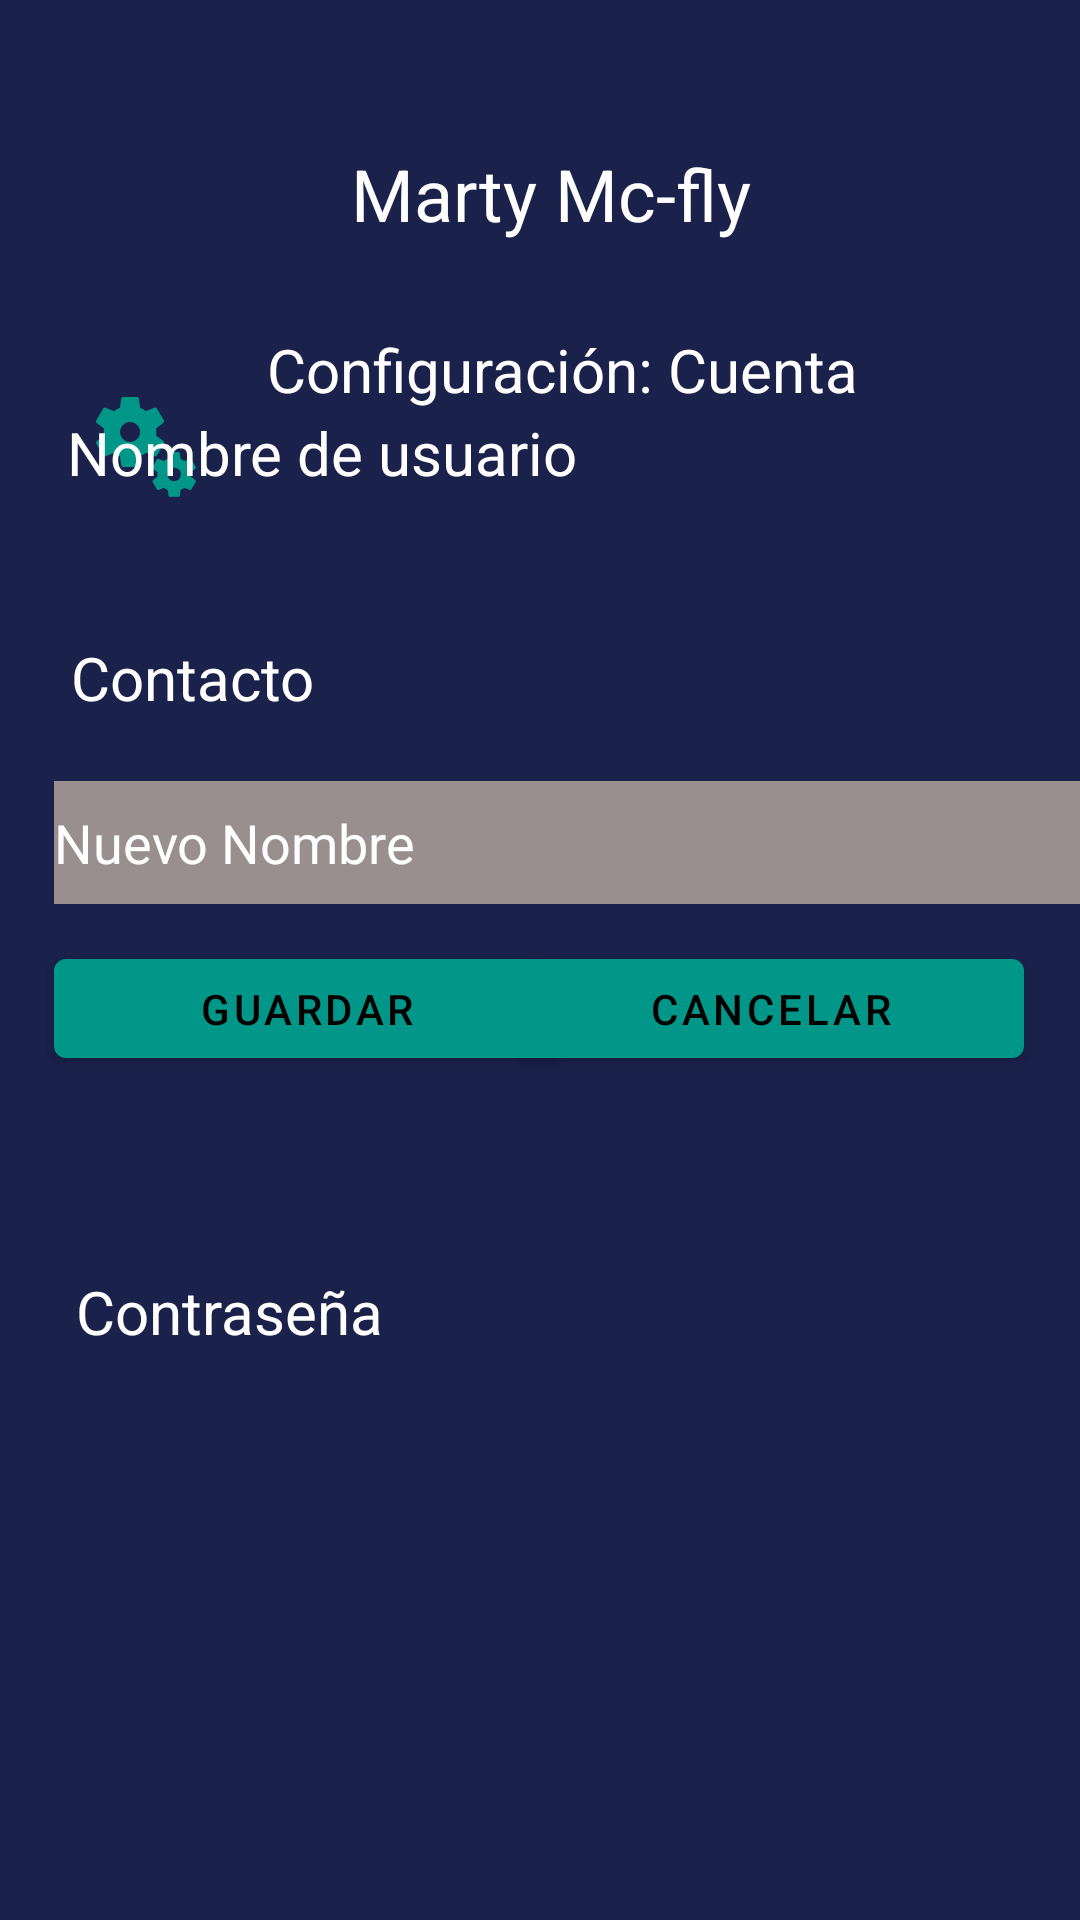

Layout XML and referenced resources for this Android screen:
<!-- AndroidManifest.xml: application theme Theme.TodoCiisa -->
<!-- res/layout/configuracion_cuenta_contacto.xml -->
<?xml version="1.0" encoding="utf-8"?>
<androidx.constraintlayout.widget.ConstraintLayout xmlns:android="http://schemas.android.com/apk/res/android"
    xmlns:app="http://schemas.android.com/apk/res-auto"
    xmlns:tools="http://schemas.android.com/tools"
    android:layout_width="match_parent"
    android:layout_height="match_parent"
    android:background="@color/background"
    tools:context=".Login">

    <Button
        android:id="@+id/button7"
        android:layout_width="169dp"
        android:layout_height="45dp"
        android:text="Guardar"
        android:textColor="#000000"
        app:backgroundTint="#009688"
        app:layout_constraintBottom_toTopOf="@+id/guideline9"
        app:layout_constraintEnd_toStartOf="@+id/guideline7"
        app:layout_constraintHorizontal_bias="0.0"
        app:layout_constraintStart_toStartOf="@+id/guideline2"
        app:layout_constraintTop_toTopOf="@+id/guideline11"
        app:layout_constraintVertical_bias="0.4" />

    <Button
        android:id="@+id/button8"
        android:layout_width="169dp"
        android:layout_height="45dp"
        android:text="Cancelar"
        android:textColor="#000000"
        app:backgroundTint="#009688"
        app:layout_constraintBottom_toTopOf="@+id/guideline9"
        app:layout_constraintEnd_toStartOf="@+id/guideline7"
        app:layout_constraintHorizontal_bias="0.995"
        app:layout_constraintStart_toStartOf="@+id/guideline2"
        app:layout_constraintTop_toTopOf="@+id/guideline11"
        app:layout_constraintVertical_bias="0.4" />

    <EditText
        android:id="@+id/editTextTextPersonName7"
        android:layout_width="369dp"
        android:layout_height="41dp"
        android:background="#998F8F"
        android:ems="10"
        android:inputType="textPersonName"
        android:text="Nuevo Nombre"
        android:textColor="#FFFFFF"
        app:layout_constraintBottom_toTopOf="@+id/guideline9"
        app:layout_constraintEnd_toStartOf="@+id/guideline7"
        app:layout_constraintHorizontal_bias="0.0"
        app:layout_constraintStart_toStartOf="@+id/guideline2"
        app:layout_constraintTop_toTopOf="@+id/guideline11"
        app:layout_constraintVertical_bias="0.269" />

    <ImageButton
        android:id="@+id/imageButton25"
        android:layout_width="wrap_content"
        android:layout_height="wrap_content"
        android:layout_marginTop="32dp"
        android:background="#00FFFFFF"
        app:layout_constraintBottom_toTopOf="@+id/guideline18"
        app:layout_constraintEnd_toStartOf="@+id/guideline10"
        app:layout_constraintHorizontal_bias="0.529"
        app:layout_constraintStart_toStartOf="@+id/guideline2"
        app:layout_constraintTop_toTopOf="@+id/guideline12"
        app:srcCompat="@drawable/configverde" />

    <androidx.constraintlayout.widget.Guideline
        android:id="@+id/guideline2"
        android:layout_width="wrap_content"
        android:layout_height="wrap_content"
        android:orientation="vertical"
        app:layout_constraintGuide_percent="0.05" />

    <androidx.constraintlayout.widget.Guideline
        android:id="@+id/guideline7"
        android:layout_width="wrap_content"
        android:layout_height="wrap_content"
        android:orientation="vertical"
        app:layout_constraintGuide_percent="0.95" />

    <androidx.constraintlayout.widget.Guideline
        android:id="@+id/guideline8"
        android:layout_width="wrap_content"
        android:layout_height="wrap_content"
        android:orientation="horizontal"
        app:layout_constraintGuide_percent="0.05" />

    <androidx.constraintlayout.widget.Guideline
        android:id="@+id/guideline9"
        android:layout_width="wrap_content"
        android:layout_height="wrap_content"
        android:orientation="horizontal"
        app:layout_constraintGuide_percent="0.95" />

    <androidx.constraintlayout.widget.Guideline
        android:id="@+id/guideline11"
        android:layout_width="wrap_content"
        android:layout_height="wrap_content"
        android:orientation="horizontal"
        app:layout_constraintGuide_percent="0.23" />

    <androidx.constraintlayout.widget.Guideline
        android:id="@+id/guideline10"
        android:layout_width="wrap_content"
        android:layout_height="wrap_content"
        android:orientation="vertical"
        app:layout_constraintGuide_begin="78dp" />

    <androidx.constraintlayout.widget.Guideline
        android:id="@+id/guideline12"
        android:layout_width="wrap_content"
        android:layout_height="wrap_content"
        android:orientation="horizontal"
        app:layout_constraintGuide_begin="97dp" />

    <androidx.constraintlayout.widget.Guideline
        android:id="@+id/guideline13"
        android:layout_width="wrap_content"
        android:layout_height="wrap_content"
        android:orientation="horizontal"
        app:layout_constraintGuide_end="458dp" />

    <TextView
        android:id="@+id/textView4"
        android:layout_width="wrap_content"
        android:layout_height="wrap_content"
        android:text="Configuración: Cuenta"
        android:textColor="#FFFFFF"
        android:textSize="20sp"
        app:layout_constraintBottom_toTopOf="@+id/guideline13"
        app:layout_constraintEnd_toStartOf="@+id/guideline7"
        app:layout_constraintHorizontal_bias="0.558"
        app:layout_constraintStart_toStartOf="@+id/guideline2"
        app:layout_constraintTop_toTopOf="@+id/guideline12"
        app:layout_constraintVertical_bias="0.22000003" />

    <TextView
        android:id="@+id/textView10"
        android:layout_width="wrap_content"
        android:layout_height="wrap_content"
        android:text="Nombre de usuario"
        android:textColor="#FFFFFF"
        android:textSize="20sp"
        app:layout_constraintBottom_toTopOf="@+id/guideline13"
        app:layout_constraintEnd_toStartOf="@+id/guideline7"
        app:layout_constraintHorizontal_bias="0.029"
        app:layout_constraintStart_toStartOf="@+id/guideline2"
        app:layout_constraintTop_toTopOf="@+id/guideline12"
        app:layout_constraintVertical_bias="0.693" />

    <TextView
        android:id="@+id/textView11"
        android:layout_width="wrap_content"
        android:layout_height="wrap_content"
        android:text="Contacto"
        android:textColor="#FFFFFF"
        android:textSize="20sp"
        app:layout_constraintBottom_toTopOf="@+id/guideline9"
        app:layout_constraintEnd_toStartOf="@+id/guideline7"
        app:layout_constraintHorizontal_bias="0.024"
        app:layout_constraintStart_toStartOf="@+id/guideline2"
        app:layout_constraintTop_toTopOf="@+id/guideline11"
        app:layout_constraintVertical_bias="0.15" />

    <TextView
        android:id="@+id/textView12"
        android:layout_width="wrap_content"
        android:layout_height="wrap_content"
        android:layout_marginTop="184dp"
        android:text="Contraseña"
        android:textColor="#FFFFFF"
        android:textSize="20sp"
        app:layout_constraintBottom_toTopOf="@+id/guideline9"
        app:layout_constraintEnd_toStartOf="@+id/guideline7"
        app:layout_constraintHorizontal_bias="0.033"
        app:layout_constraintStart_toStartOf="@+id/guideline2"
        app:layout_constraintTop_toTopOf="@+id/guideline12"
        app:layout_constraintVertical_bias="0.475" />

    <androidx.constraintlayout.widget.Guideline
        android:id="@+id/guideline15"
        android:layout_width="wrap_content"
        android:layout_height="wrap_content"
        android:orientation="vertical"
        app:layout_constraintGuide_begin="273dp" />

    <androidx.constraintlayout.widget.Guideline
        android:id="@+id/guideline17"
        android:layout_width="wrap_content"
        android:layout_height="wrap_content"
        android:orientation="vertical"
        app:layout_constraintGuide_begin="114dp" />

    <TextView
        android:id="@+id/textView8"
        android:layout_width="wrap_content"
        android:layout_height="wrap_content"
        android:text="Marty Mc-fly"
        android:textColor="#FFFFFF"
        android:textSize="24sp"
        app:layout_constraintBottom_toTopOf="@+id/guideline12"
        app:layout_constraintEnd_toStartOf="@+id/guideline15"
        app:layout_constraintHorizontal_bias="0.115"
        app:layout_constraintStart_toStartOf="@+id/guideline17"
        app:layout_constraintTop_toTopOf="@+id/guideline8" />

    <ImageButton
        android:id="@+id/imageButton2"
        android:layout_width="46dp"
        android:layout_height="44dp"
        android:background="#00FFFFFF"
        app:layout_constraintBottom_toTopOf="@+id/guideline12"
        app:layout_constraintEnd_toStartOf="@+id/guideline10"
        app:layout_constraintStart_toStartOf="@+id/guideline2"
        app:layout_constraintTop_toTopOf="@+id/guideline8"
        app:srcCompat="@drawable/menublanco" />

</androidx.constraintlayout.widget.ConstraintLayout>
<!-- resources referenced by this layout -->
<resources>
  <color name="background">#1a214a</color>
  <!-- drawable configverde: vector/xml drawable (drawable, 2144 chars, omitted) -->
  <style name="Theme.TodoCiisa" parent="Theme.MaterialComponents.DayNight.DarkActionBar">
          
          <item name="colorPrimary">@color/purple_500</item>
          <item name="colorPrimaryVariant">@color/purple_700</item>
          <item name="colorOnPrimary">@color/white</item>
          
          <item name="colorSecondary">@color/teal_200</item>
          <item name="colorSecondaryVariant">@color/teal_700</item>
          <item name="colorOnSecondary">@color/black</item>
          
          <item name="android:statusBarColor" tools:targetApi="l">?attr/colorPrimaryVariant</item>
          
      </style>
  <color name="purple_500">#FF6200EE</color>
  <color name="purple_700">#FF3700B3</color>
  <color name="white">#FFFFFFFF</color>
  <color name="teal_200">#FF03DAC5</color>
  <color name="teal_700">#FF018786</color>
  <color name="black">#FF000000</color>
</resources>
